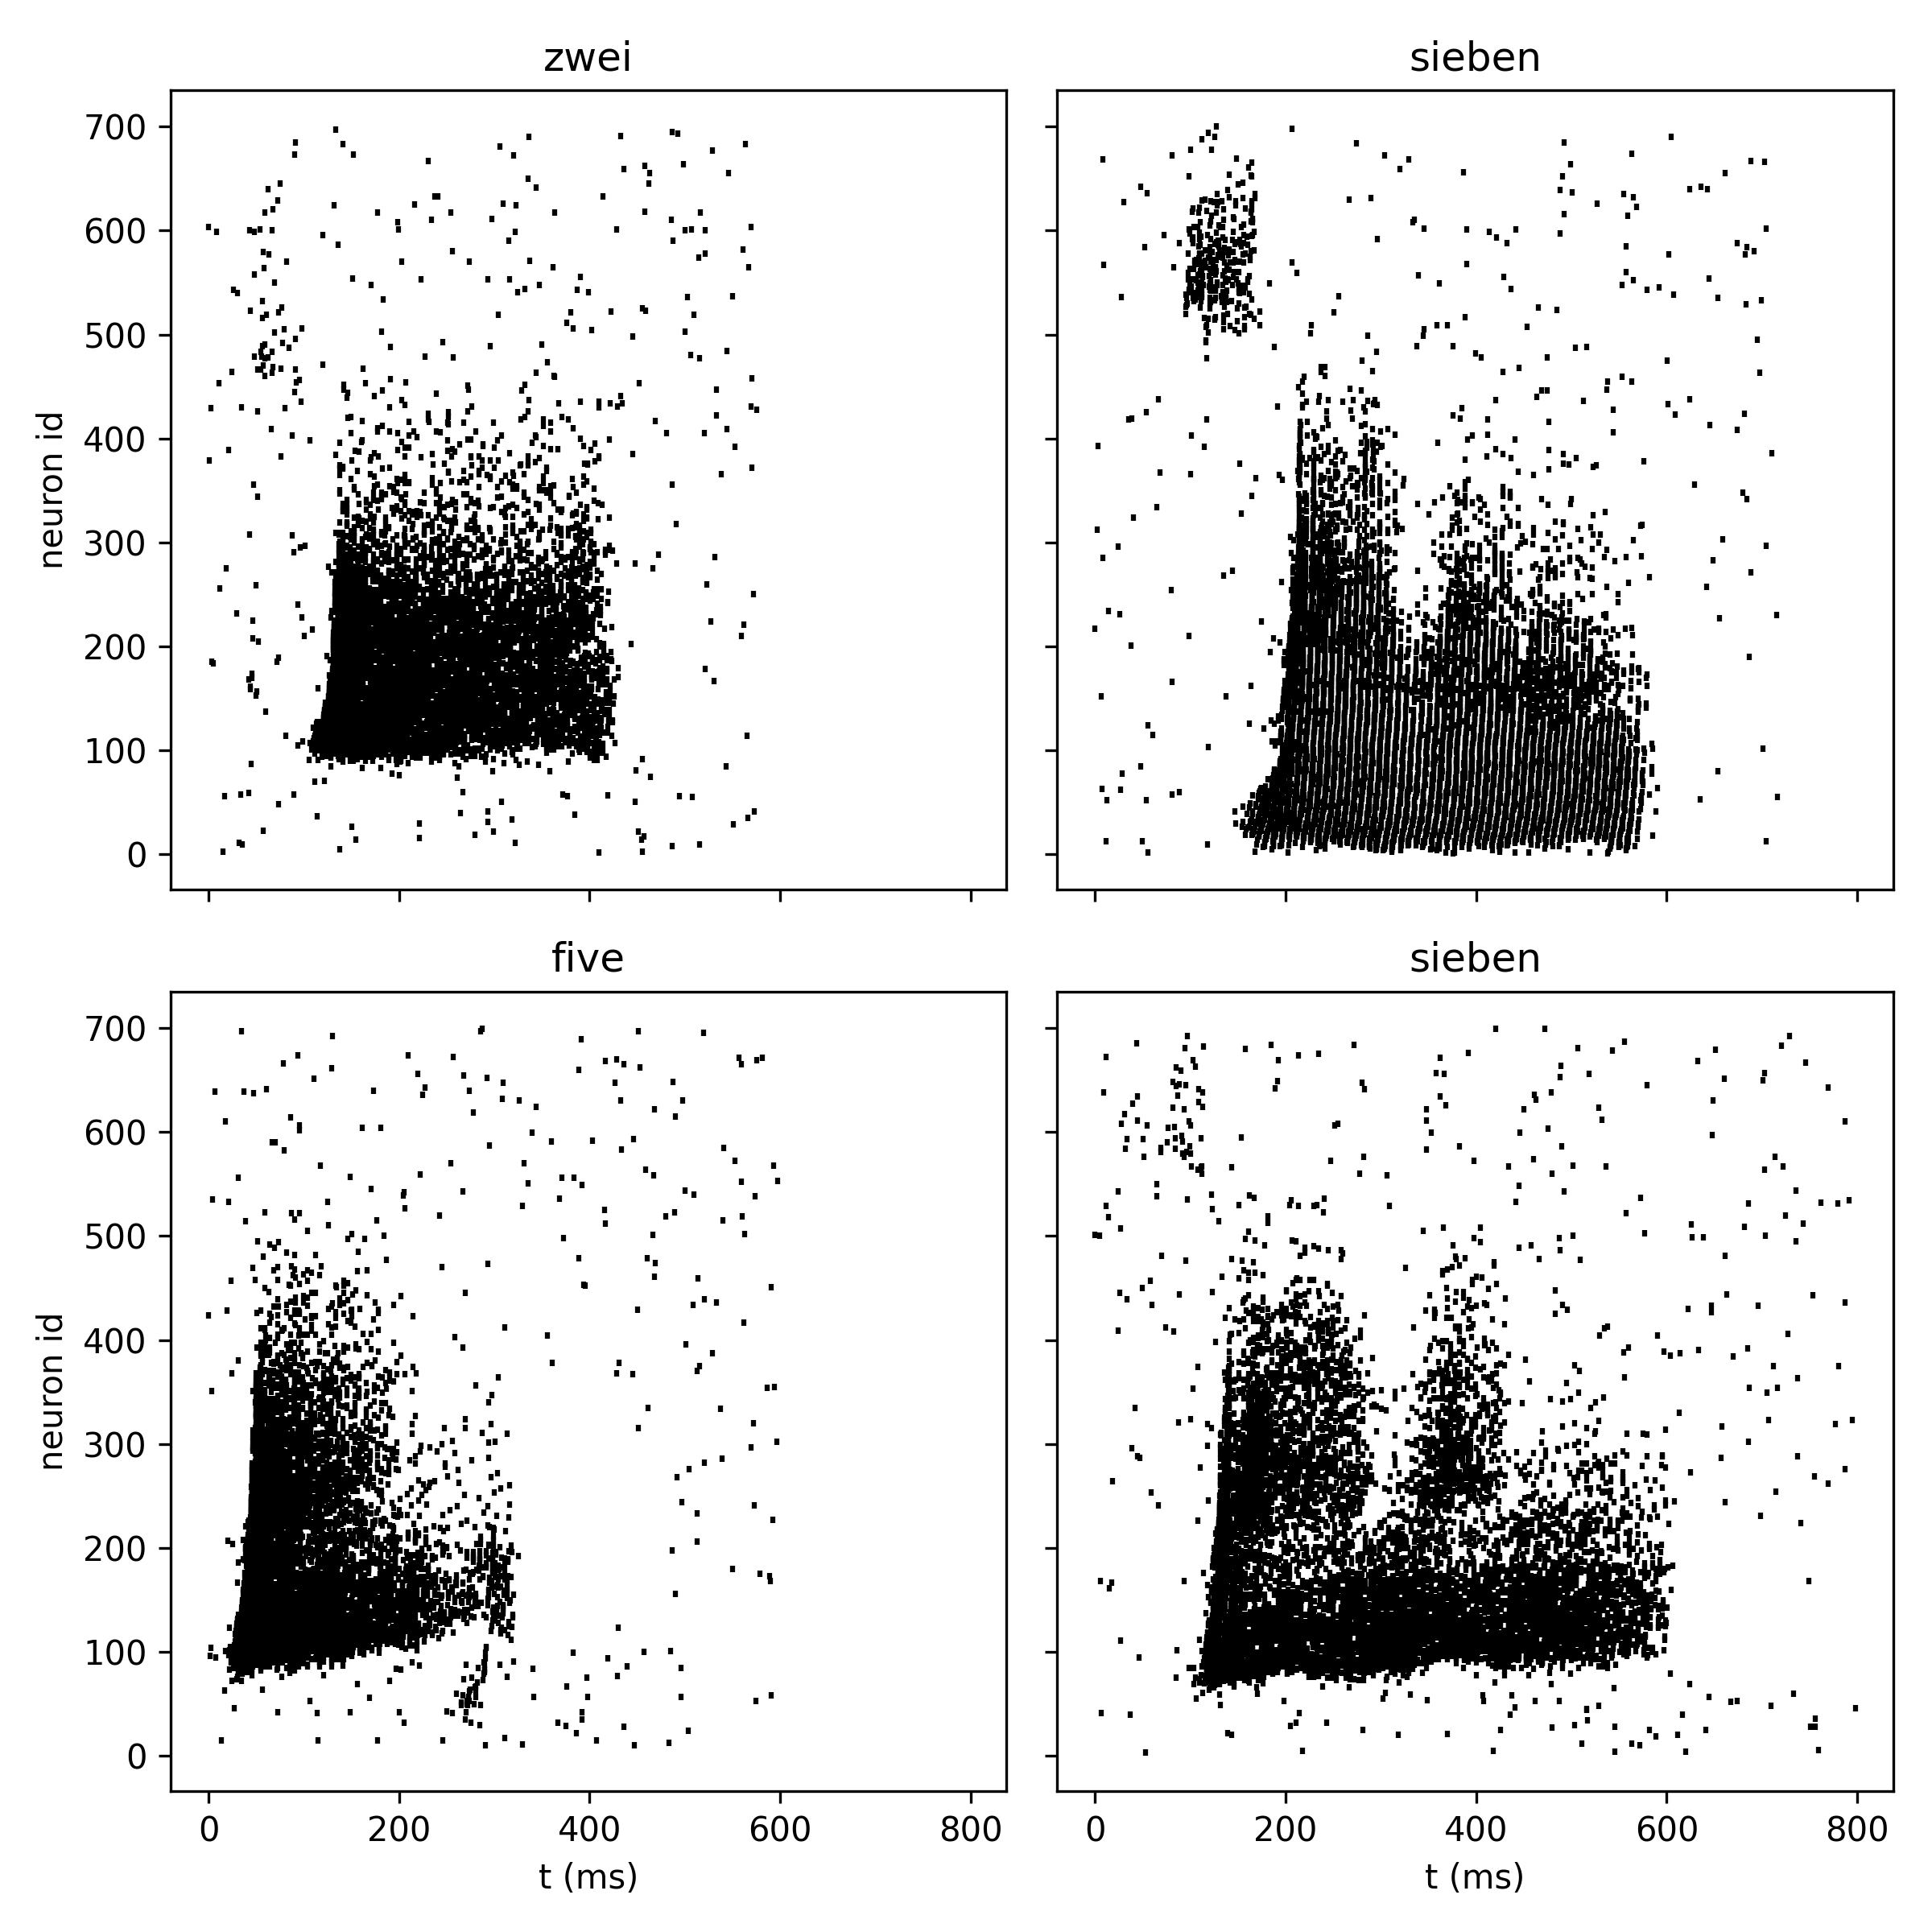

The Python source for this figure:
import numpy as np
import matplotlib.pyplot as plt
import os
import tables
import random

cache_dir=os.path.expanduser("data")
cache_subdir="SHD"
print("Using cache dir: %s"%cache_dir)
num_input= 700
hdf5_file_path= 'data/SHD/shd_train.h5'
fileh= tables.open_file(hdf5_file_path, mode='r')
units= fileh.root.spikes.units
times= fileh.root.spikes.times
label= fileh.root.labels
fig,ax= plt.subplots(2,2,sharex= True, sharey= True, figsize= (8,8))

lbl= ["null", "eins", "zwei", "drei", "vier", "fünf", "sechs", "sieben", "acht", "neun", "zero", "one", "two", "three", "four", "five", "six", "seven", "eight", "nine"]

random.seed(1)

for i in range(4):
    tid= random.randint(0,999)
    x= units[tid]
    t= times[tid]
    tax= ax[i//2, i%2]
    
    tax.scatter(t*1000, 700-x, marker='|', s= 4, color='k')
    tax.set_title(lbl[label[tid]])
    if i//2 == 1:
        tax.set_xlabel("t (ms)")
    if i%2 == 0:
        tax.set_ylabel("neuron id")
plt.tight_layout()
plt.savefig("SHD_example.png", dpi= 300)
plt.show()
